Run: headless pygame with SDL's dummy video driver; simulated clock (each Clock.tick advances the game by its frame time, no real sleeping); random seed 0; keys injected as events and as key.get_pressed() state; mouse plan: one left click at the window centre at the start of phase 2, then a move to the lower-right quarter at the start of phase 3.
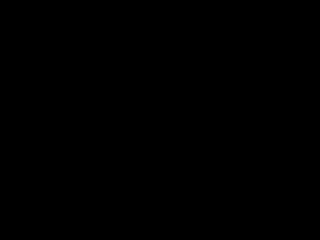
Frame 1 of 4 · flips 1–60 · no input
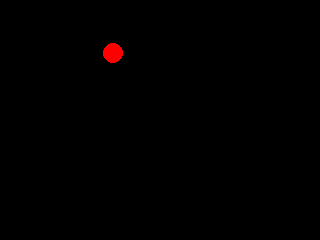
Frame 2 of 4 · flips 61–180 · clicked the window centre · tapped SPACE, RETURN · held RIGHT (→), D
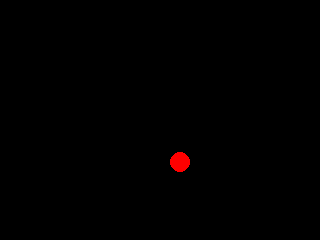
Frame 3 of 4 · flips 181–300 · moved the mouse to the lower-right quarter · held DOWN (↓), S
Frame 4 of 4 · flips 301–420 · held LEFT (←), A, UP (↑), W · screen same as frame 1, image omitted

The pygame program that drew these frames:

import pygame

# Festlegung der Konstanten
WIDTH = 320
HEIGHT = 240
SIZE = (WIDTH, HEIGHT)
BLACK = (0, 0, 0)
RED = (255, 0, 0)
CIRCLE_RADIUS = 10
FPS = 30


# Hauptfunktion mit Standardstruktur eines Pygame
def main():
    screen = init_game()
    game_loop(screen)
    exit_game()


# Initialisierung von Pygame
def init_game():
    global position
    global speed
    global acceleration
    global clock
    position = (WIDTH // 2, HEIGHT // 2)
    speed = (0, 0)
    acceleration = (0, 0)
    clock = pygame.time.Clock()
    pygame.init()
    return pygame.display.set_mode(SIZE)


# Game-Loop
def game_loop(screen):
    while True:
        if event_handling() == False:
            break
        if update_game() == False:
            break
        draw_game(screen)
        clock.tick(FPS)

# Beenden von Pygame
def exit_game():
    pygame.quit()


# Behandlung der Events
def event_handling():
    global position
    for event in pygame.event.get():
        if event.type == pygame.QUIT:
            return False
    return True


# Aktualisierung des Spiels
def update_game():
    global position
    global speed
    global acceleration

    mouse_pos = pygame.mouse.get_pos()
    delta_x = (mouse_pos[0] - position[0])
    delta_y = (mouse_pos[1] - position[1])
    acceleration = (delta_x/WIDTH, delta_y/HEIGHT)
    speed_x =   min(5, max(speed[0] + acceleration[0], -5))
    speed_y =   min(5, max(speed[1] + acceleration[1], -5))
    speed = (speed_x, speed_y)
    position = (position[0] + speed[0], position[1] + speed[1])
    return True


# Zeichnen des Spiels
def draw_game(screen):
    screen.fill(BLACK)
    pygame.draw.circle(screen, RED, position, CIRCLE_RADIUS)
    pygame.display.flip()


# Start des Programms
main()
